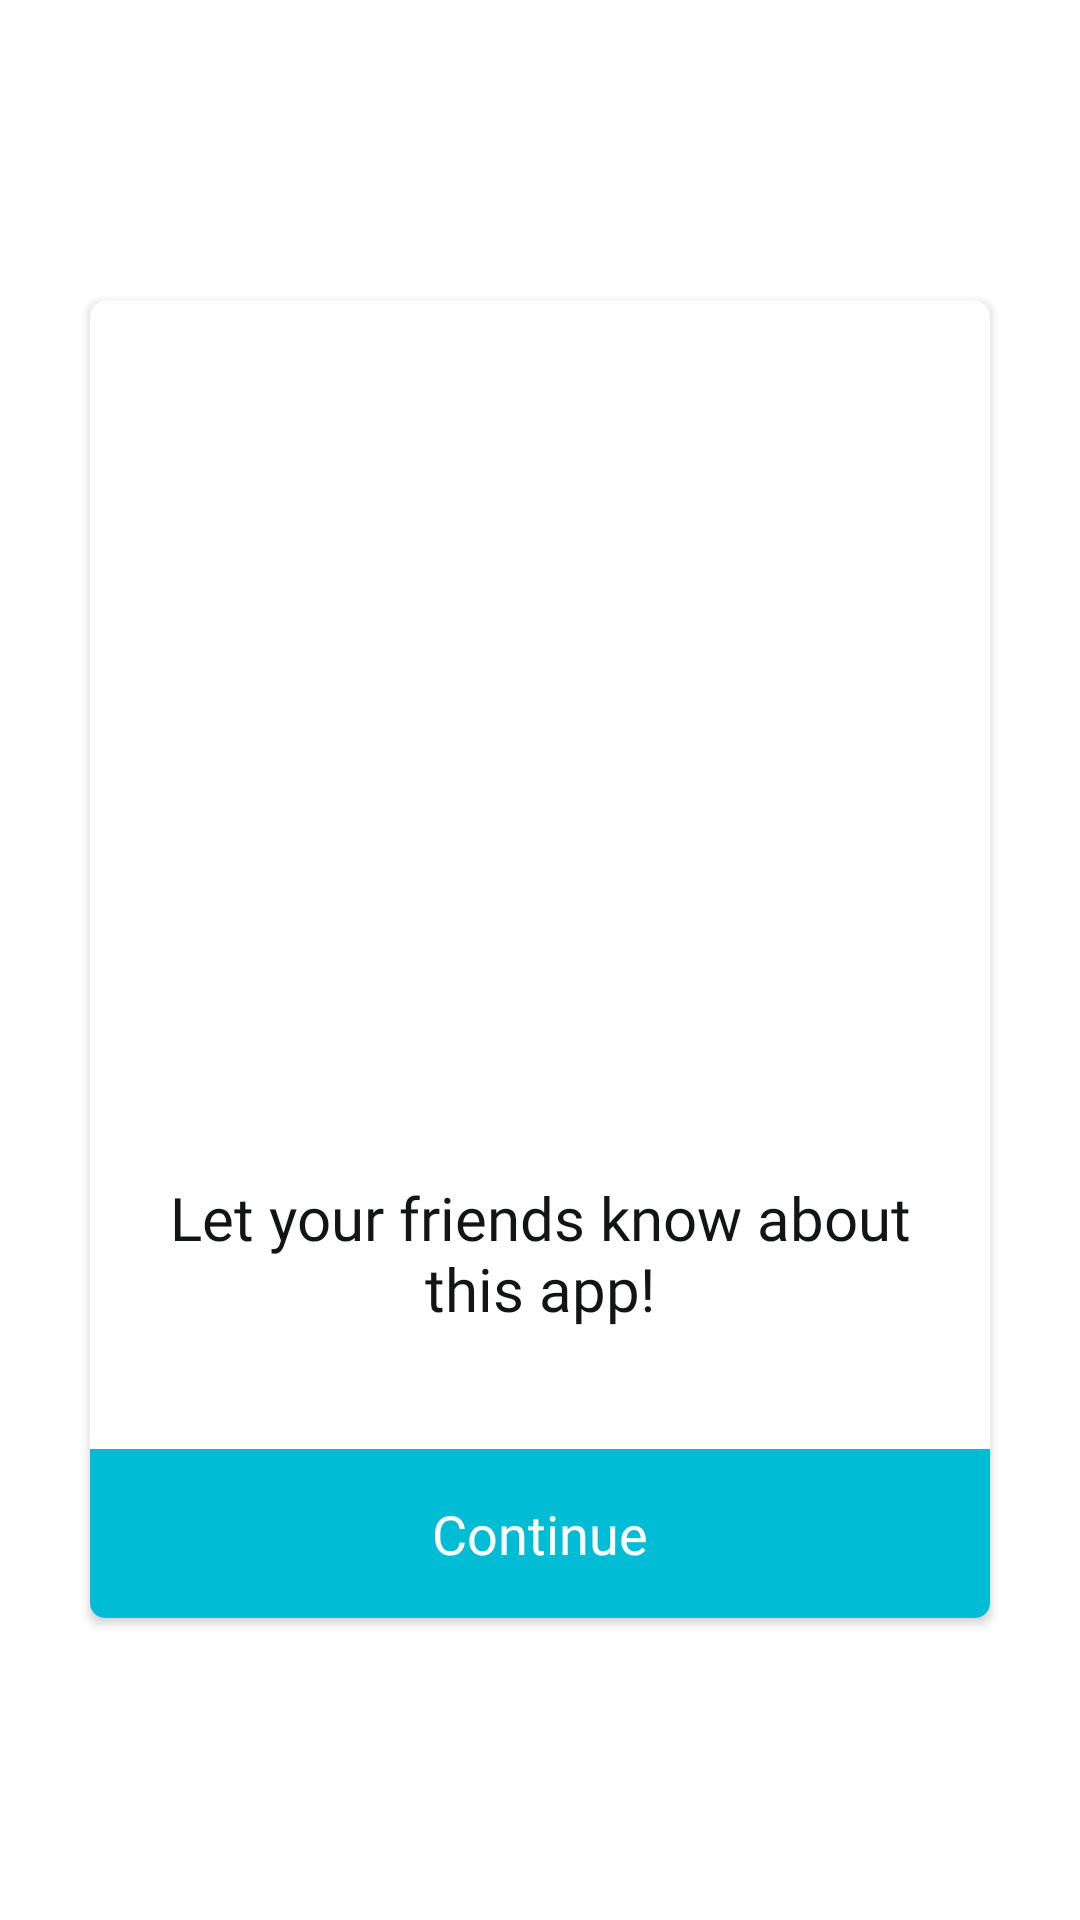

Layout XML and referenced resources for this Android screen:
<!-- AndroidManifest.xml: application theme Theme.Sleep_cycle -->
<!-- res/layout/popup_share.xml -->
<?xml version="1.0" encoding="utf-8"?>
<LinearLayout xmlns:android="http://schemas.android.com/apk/res/android"
    xmlns:app="http://schemas.android.com/apk/res-auto"
    xmlns:tools="http://schemas.android.com/tools"
    android:layout_width="match_parent"
    android:layout_height="match_parent"
    android:gravity="center"
    android:orientation="vertical">

    <androidx.cardview.widget.CardView
        android:id="@+id/cardView"
        android:layout_width="300dp"
        android:layout_height="wrap_content"
        android:layout_gravity="center"
        android:elevation="5dp"
        app:cardBackgroundColor="@color/colorCard"
        app:cardCornerRadius="5dp">

        <androidx.constraintlayout.widget.ConstraintLayout
            android:layout_width="match_parent"
            android:layout_height="match_parent"
            android:orientation="vertical"
            android:gravity="center">

            <ImageView
                android:id="@+id/close_popup"
                android:layout_width="wrap_content"
                android:layout_height="wrap_content"
                android:padding="10dp"
                android:src="@drawable/ic_close"
                app:tint="@color/colorIcon"
                app:layout_constraintEnd_toEndOf="parent"
                app:layout_constraintTop_toTopOf="parent"></ImageView>

            <ImageView
                android:id="@+id/imageView2"
                android:layout_width="220dp"
                android:layout_height="220dp"
                android:layout_marginTop="40dp"
                android:src="@drawable/share"
                app:layout_constraintEnd_toEndOf="parent"
                app:layout_constraintStart_toStartOf="parent"
                app:layout_constraintTop_toTopOf="parent"></ImageView>

            <TextView
                android:id="@+id/textView2"
                android:layout_width="wrap_content"
                android:layout_height="wrap_content"
                android:layout_marginStart="16dp"
                android:layout_marginTop="16dp"
                android:layout_marginEnd="16dp"
                android:fontFamily="@font/ubuntu"
                android:gravity="center"
                android:padding="16dp"
                android:text="Let your friends know about this app!"
                android:textColor="@color/colorText"
                android:textSize="20sp"
                app:layout_constraintEnd_toEndOf="parent"
                app:layout_constraintStart_toStartOf="parent"
                app:layout_constraintTop_toBottomOf="@+id/imageView2"></TextView>


            <LinearLayout
                android:id="@+id/copy"
                android:layout_width="match_parent"
                android:layout_height="wrap_content"
                android:layout_marginTop="24dp"
                android:background="@color/colorTeal"
                android:gravity="center"
                android:orientation="vertical"
                android:clickable="true"
                android:foreground="?android:attr/selectableItemBackground"
                app:layout_constraintBottom_toBottomOf="parent"
                app:layout_constraintEnd_toEndOf="parent"
                app:layout_constraintStart_toStartOf="parent"
                app:layout_constraintTop_toBottomOf="@+id/textView2">

                <TextView
                    android:layout_width="wrap_content"
                    android:layout_height="wrap_content"
                    android:padding="16dp"
                    android:fontFamily="@font/ubuntu_medium"
                    android:text="Continue"
                    android:textColor="@color/colorWhite"
                    android:textSize="18sp"></TextView>

            </LinearLayout>

        </androidx.constraintlayout.widget.ConstraintLayout>

    </androidx.cardview.widget.CardView>

</LinearLayout>
<!-- resources referenced by this layout -->
<resources>
  <color name="colorCard">#fff</color>
  <color name="colorIcon">#000</color>
  <color name="colorTeal">#00bcd4</color>
  <color name="colorText">#121416</color>
  <color name="colorWhite">#fff</color>
  <style name="Theme.Sleep_cycle" parent="Theme.MaterialComponents.DayNight.NoActionBar">
      </style>
</resources>
